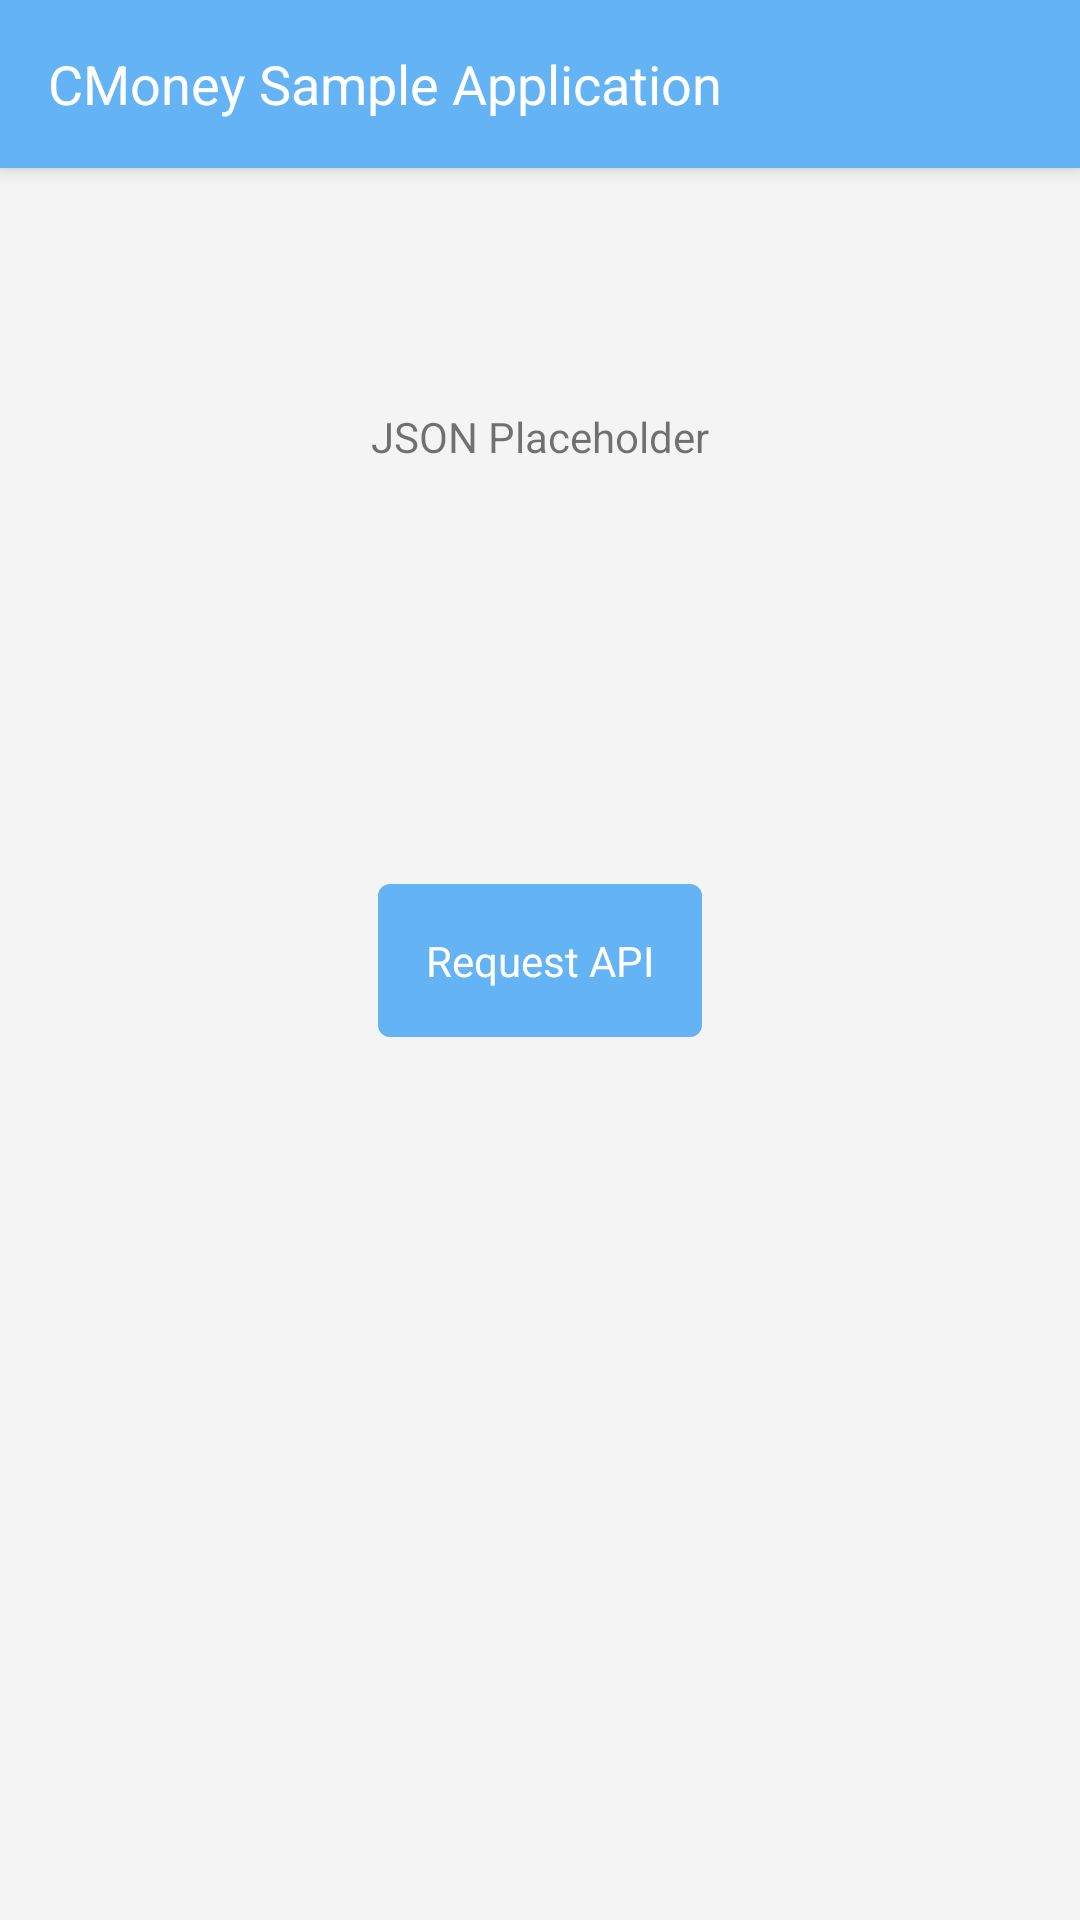

The Android layout XML behind this screen, and the referenced resources:
<!-- AndroidManifest.xml: activity theme AppTheme.NoActionBar -->
<!-- res/layout/activity_main.xml -->
<?xml version="1.0" encoding="utf-8"?>
<androidx.constraintlayout.widget.ConstraintLayout
    xmlns:android="http://schemas.android.com/apk/res/android"
    xmlns:app="http://schemas.android.com/apk/res-auto"
    android:layout_width="match_parent"
    android:layout_height="match_parent">

    <androidx.appcompat.widget.Toolbar
        android:id="@+id/toolbar"
        android:layout_width="0dp"
        android:layout_height="?attr/actionBarSize"
        android:elevation="4dp"
        android:theme="@style/CustomToolbarTheme"
        app:layout_constraintEnd_toEndOf="parent"
        app:layout_constraintStart_toStartOf="parent"
        app:layout_constraintTop_toTopOf="parent"
        app:title="@string/text_main_toolbar_title" />

    <TextView
        android:id="@+id/text_title"
        android:layout_width="wrap_content"
        android:layout_height="wrap_content"
        android:layout_marginTop="80dp"
        android:text="@string/text_main_title"
        app:layout_constraintEnd_toEndOf="parent"
        app:layout_constraintStart_toStartOf="parent"
        app:layout_constraintTop_toBottomOf="@id/toolbar" />

    <TextView
        android:id="@+id/button_send"
        android:layout_width="wrap_content"
        android:layout_height="wrap_content"
        android:background="@drawable/bg_common_button"
        android:clickable="true"
        android:focusable="true"
        android:gravity="center_horizontal"
        android:lineSpacingExtra="6sp"
        android:padding="16dp"
        android:paddingTop="8dp"
        android:paddingBottom="8dp"
        android:text="@string/text_main_request"
        android:textColor="#ffffff"
        android:textSize="14sp"
        app:layout_constraintBottom_toBottomOf="parent"
        app:layout_constraintEnd_toEndOf="parent"
        app:layout_constraintStart_toStartOf="parent"
        app:layout_constraintTop_toTopOf="parent" />

</androidx.constraintlayout.widget.ConstraintLayout>
<!-- resources referenced by this layout -->
<resources>
  <!-- drawable bg_common_button (drawable) -->
  <?xml version="1.0" encoding="utf-8"?>
  <ripple xmlns:android="http://schemas.android.com/apk/res/android"
      android:color="?android:attr/colorControlHighlight">
  
      <item>
          <shape android:shape="rectangle">
              <corners android:radius="4dp" />
  
              <solid android:color="@color/colorPrimary" />
          </shape>
      </item>
  
  </ripple>
  <string name="text_main_request">Request API</string>
  <string name="text_main_title">JSON Placeholder</string>
  <string name="text_main_toolbar_title">CMoney Sample Application</string>
  <style name="CustomToolbarTheme" parent="ThemeOverlay.AppCompat.Light">
          <item name="android:background">@color/colorPrimary</item>
          <item name="android:textAllCaps">false</item>
          <item name="toolbarStyle">@style/CustomToolbarStyle</item>
      </style>
  <style name="AppTheme.NoActionBar" parent="AppTheme">
          <item name="windowActionBar">false</item>
          <item name="windowNoTitle">true</item>
          <item name="android:windowBackground">@color/grey_ff_f4</item>
      </style>
  <color name="colorPrimary">#64b3f4</color>
  <style name="CustomToolbarStyle" parent="Widget.AppCompat.Toolbar">
          <item name="titleTextAppearance">?android:attr/textAppearanceMedium</item>
          <item name="titleTextColor">@android:color/white</item>
      </style>
  <style name="AppTheme" parent="Theme.AppCompat.Light.DarkActionBar">
          
          <item name="colorPrimary">@color/colorPrimary</item>
          <item name="colorPrimaryDark">@color/colorPrimaryDark</item>
          <item name="colorAccent">@color/colorAccent</item>
          <item name="android:statusBarColor">@color/colorPrimary</item>
      </style>
  <color name="grey_ff_f4">#F4F4F4</color>
  <color name="colorPrimaryDark">#255c89</color>
  <color name="colorAccent">#255c89</color>
</resources>
